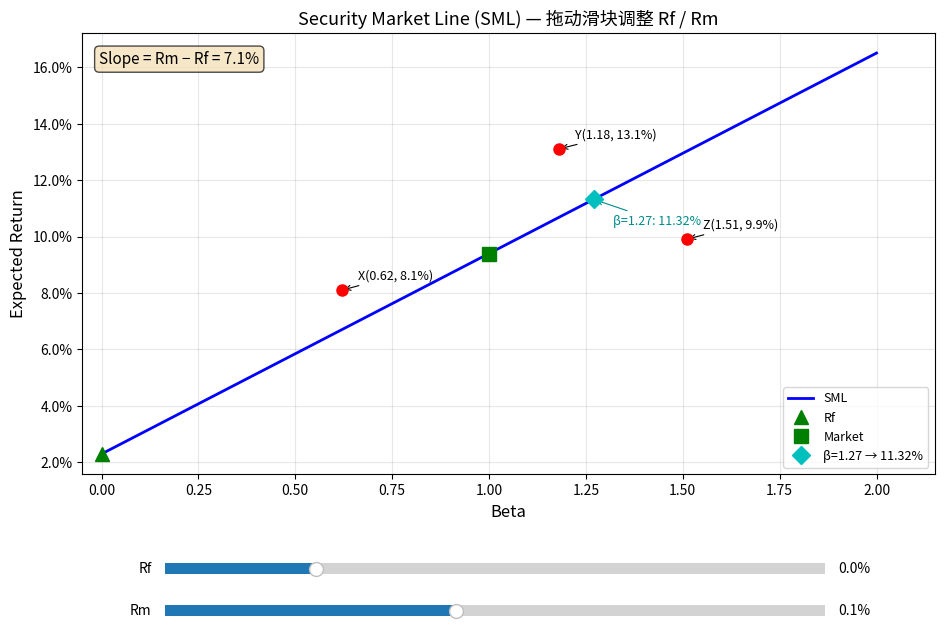

This chart was generated by the following Python code: (Note: this script raises an exception after producing the figure.)
import matplotlib.pyplot as plt
from matplotlib.widgets import Slider
import numpy as np

# ── 初始参数 ──
rf_init = 0.023          # 无风险利率 2.3%
rm_init = 0.094          # 市场收益率 9.4%

# ── 三个资产点 ──
points = {
    'X': (0.62, 0.081),
    'Y': (1.18, 0.131),
    'Z': (1.51, 0.099)
}

# ── SML 公式 ──
def sml_er(beta, rf, rm):
    return rf + beta * (rm - rf)

def sml_slope(rf, rm):
    return rm - rf

# ── 初始计算 ──
slope_init = sml_slope(rf_init, rm_init)          # 0.071
er_127_init = sml_er(1.27, rf_init, rm_init)      # 0.11317

# ── 绘图 ──
fig, ax = plt.subplots(figsize=(11, 7))
plt.subplots_adjust(bottom=0.25)

beta_range = np.linspace(0, 2, 200)

# SML 线
sml_line, = ax.plot(beta_range,
                    sml_er(beta_range, rf_init, rm_init),
                    'b-', linewidth=2, label='SML')

# 三个资产点
for name, (b, r) in points.items():
    ax.plot(b, r, 'ro', markersize=8, zorder=5)
    ax.annotate(f'{name}({b}, {r*100:.1f}%)',
                xy=(b, r), xytext=(12, 8),
                textcoords='offset points', fontsize=9,
                arrowprops=dict(arrowstyle='->', lw=0.8))

# rf 点 & 市场点
rf_pt, = ax.plot(0, rf_init, 'g^', markersize=10, zorder=5, label='Rf')
mkt_pt, = ax.plot(1, rm_init, 'gs', markersize=10, zorder=5, label='Market')

# beta=1.27 对应收益的标注
er127_pt, = ax.plot(1.27, er_127_init, 'cD', markersize=9, zorder=5,
                    label=f'β=1.27 → {er_127_init*100:.2f}%')
er127_label = ax.annotate(f'β=1.27: {er_127_init*100:.2f}%',
                          xy=(1.27, er_127_init), xytext=(14, -18),
                          textcoords='offset points', fontsize=9, color='darkcyan',
                          arrowprops=dict(arrowstyle='->', color='darkcyan', lw=0.8))

# 斜率文本
slope_text = ax.text(0.02, 0.96,
                     f'Slope = Rm − Rf = {slope_init*100:.1f}%',
                     transform=ax.transAxes, fontsize=11,
                     verticalalignment='top',
                     bbox=dict(boxstyle='round', facecolor='wheat', alpha=0.7))

# 坐标轴
ax.set_xlabel('Beta', fontsize=12)
ax.set_ylabel('Expected Return', fontsize=12)
ax.set_title('Security Market Line (SML) — 拖动滑块调整 Rf / Rm',
             fontsize=13)
ax.set_xlim(-0.05, 2.15)
ax.yaxis.set_major_formatter(plt.FuncFormatter(lambda y, _: f'{y*100:.1f}%'))
ax.legend(loc='lower right', fontsize=9)
ax.grid(True, alpha=0.3)

# ── 滑块 ──
ax_rf = plt.axes([0.2, 0.10, 0.6, 0.03])
ax_rm = plt.axes([0.2, 0.04, 0.6, 0.03])

sl_rf = Slider(ax_rf, 'Rf', 0.0, 0.10, valinit=rf_init, valstep=0.001,
               valfmt='%.1f%%')
sl_rm = Slider(ax_rm, 'Rm', 0.01, 0.20, valinit=rm_init, valstep=0.001,
               valfmt='%.1f%%')

def update(val):
    rf = sl_rf.val
    rm = sl_rm.val
    slp = sml_slope(rf, rm)
    er127 = sml_er(1.27, rf, rm)

    # SML 线
    sml_line.set_ydata(sml_er(beta_range, rf, rm))
    # rf / market 点
    rf_pt.set_ydata([rf])
    mkt_pt.set_ydata([rm])
    # beta=1.27 点
    er127_pt.set_ydata([er127])
    er127_label.set_position((er127_label.xy[0] + 14, er127_label.xy[1] - 18))
    er127_label.xy = (1.27, er127)
    er127_label.set_text(f'β=1.27: {er127*100:.2f}%')
    # 斜率文本
    slope_text.set_text(f'Slope = Rm − Rf = {slp*100:.1f}%')

    ax.relim()
    ax.autoscale_view()
    fig.canvas.draw_idle()

sl_rf.on_changed(update)
sl_rm.on_changed(update)

# ── 保存 ──
fig_path = '/tmp/sml_plot.png'
fig.savefig(fig_path, dpi=150, bbox_inches='tight')

# ── 结果字典 ──
result = {
    'sml_slope': sml_slope(rf_init, rm_init),        # 0.071
    'er_at_beta_127': sml_er(1.27, rf_init, rm_init),# 0.11317
    'figure_path': fig_path
}

print("=== 结果 ===")
print(f"SML 斜率 (Rm - Rf): {result['sml_slope']:.4f}  ({result['sml_slope']*100:.1f}%)")
print(f"Beta=1.27 期望收益:  {result['er_at_beta_127']:.5f} ({result['er_at_beta_127']*100:.2f}%)")
print(f"图片路径: {result['figure_path']}")
print(result)
